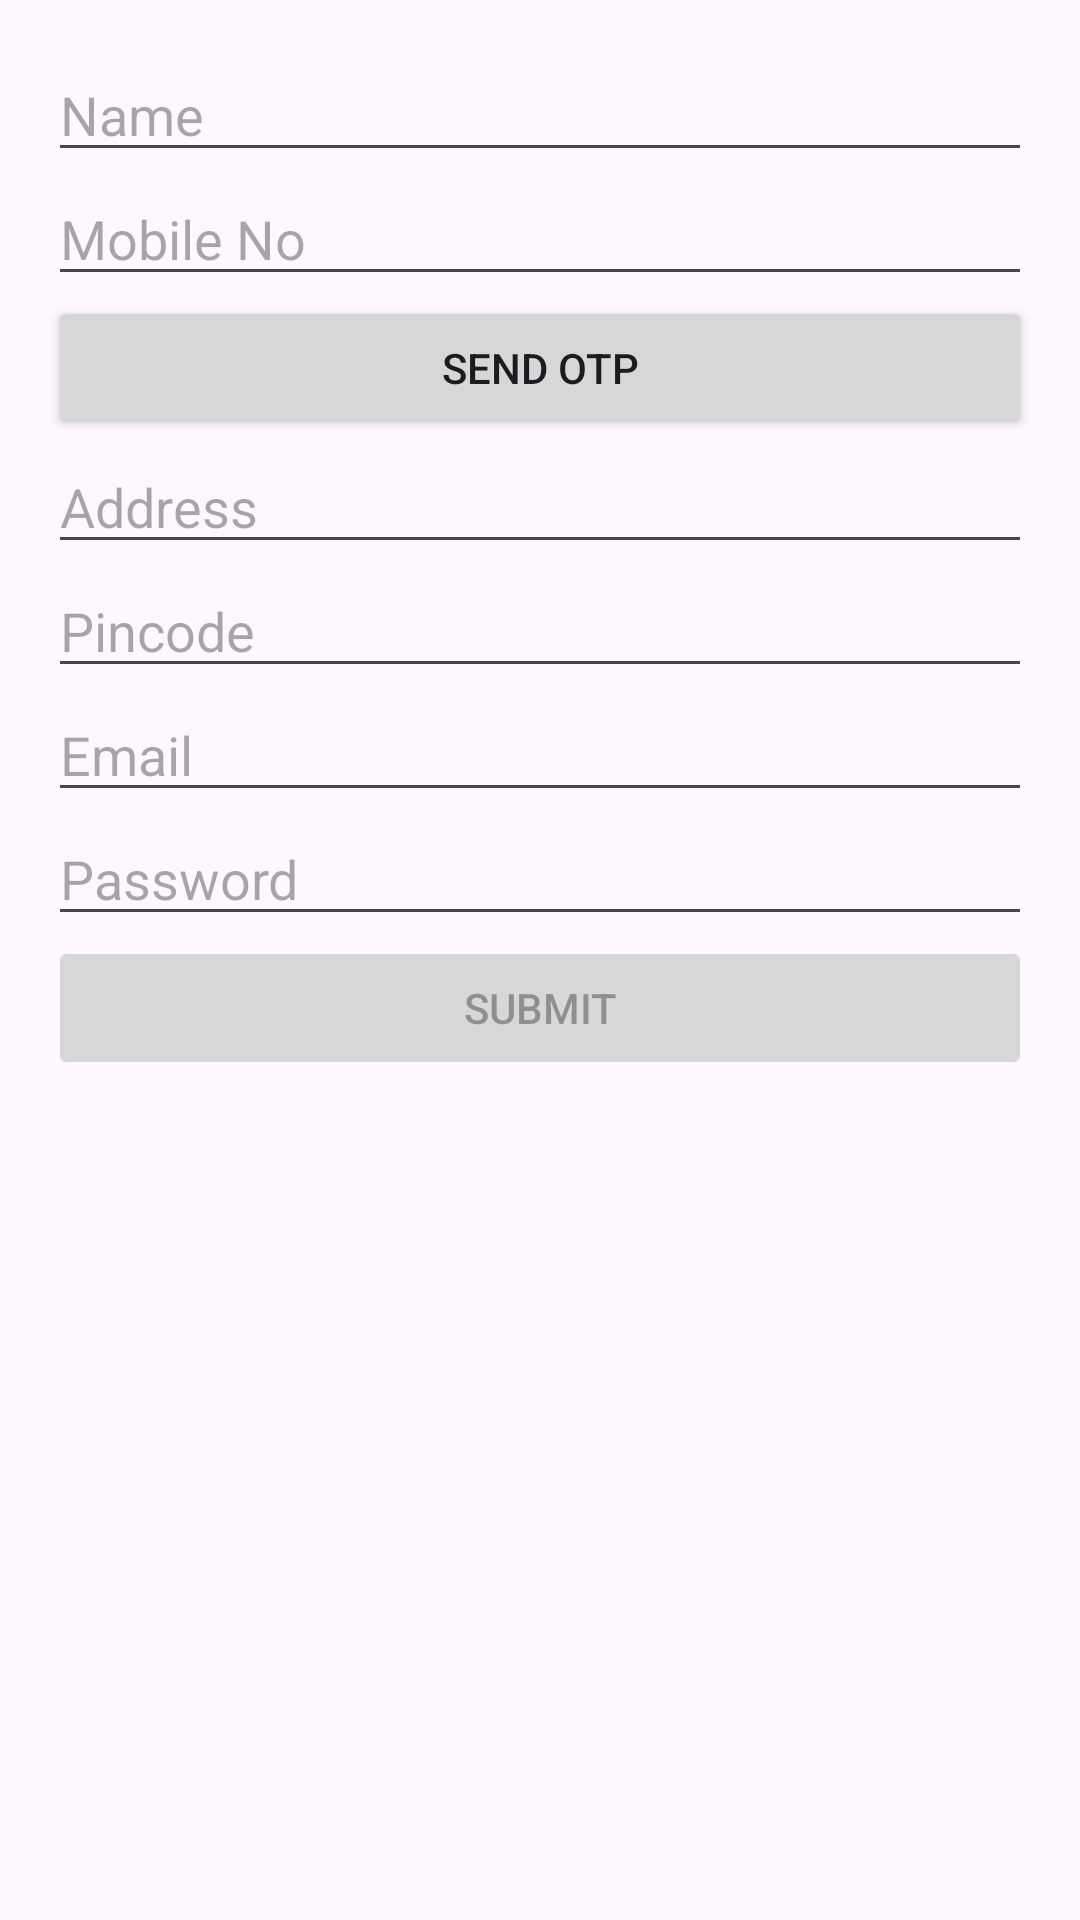

Android layout source for this screen:
<!-- AndroidManifest.xml: application theme Theme.CovidVaccinationApp -->
<!-- res/layout/activity_register.xml -->
<?xml version="1.0" encoding="utf-8"?>
<ScrollView xmlns:android="http://schemas.android.com/apk/res/android"
    android:layout_width="match_parent"
    android:layout_height="match_parent">

    <LinearLayout
        android:layout_width="match_parent"
        android:layout_height="wrap_content"
        android:orientation="vertical"
        android:padding="16dp">

        <EditText
            android:id="@+id/nameEditText"
            android:layout_width="match_parent"
            android:layout_height="wrap_content"
            android:hint="Name"
            android:inputType="textPersonName" />

        <EditText
            android:id="@+id/mobileEditText"
            android:layout_width="match_parent"
            android:layout_height="wrap_content"
            android:hint="Mobile No"
            android:inputType="phone" />

        <Button
            android:id="@+id/sendOtpButton"
            android:layout_width="match_parent"
            android:layout_height="wrap_content"
            android:text="Send OTP" />

        <EditText
            android:id="@+id/otpEditText"
            android:layout_width="match_parent"
            android:layout_height="wrap_content"
            android:enabled="false"
            android:hint="Enter OTP"
            android:inputType="number"
            android:visibility="gone" />

        <Button
            android:id="@+id/verifyOtpButton"
            android:layout_width="match_parent"
            android:layout_height="wrap_content"
            android:enabled="false"
            android:text="Verify OTP"
            android:visibility="gone" />

        <EditText
            android:id="@+id/addressEditText"
            android:layout_width="match_parent"
            android:layout_height="wrap_content"
            android:hint="Address"
            android:inputType="textPostalAddress" />

        <EditText
            android:id="@+id/pincodeEditText"
            android:layout_width="match_parent"
            android:layout_height="wrap_content"
            android:hint="Pincode"
            android:inputType="number" />

        <EditText
            android:id="@+id/emailEditText"
            android:layout_width="match_parent"
            android:layout_height="wrap_content"
            android:hint="Email"
            android:inputType="textEmailAddress" />

        <EditText
            android:id="@+id/passwordEditText"
            android:layout_width="match_parent"
            android:layout_height="wrap_content"
            android:hint="Password"
            android:inputType="textPassword" />

        <Button
            android:id="@+id/submitButton"
            android:layout_width="match_parent"
            android:layout_height="wrap_content"
            android:enabled="false"
            android:text="Submit" />
    </LinearLayout>
</ScrollView>
<!-- resources referenced by this layout -->
<resources>
  <style name="Theme.CovidVaccinationApp" parent="Base.Theme.CovidVaccinationApp" />
  <style name="Base.Theme.CovidVaccinationApp" parent="Theme.Material3.DayNight.NoActionBar">
          
          
      </style>
</resources>
